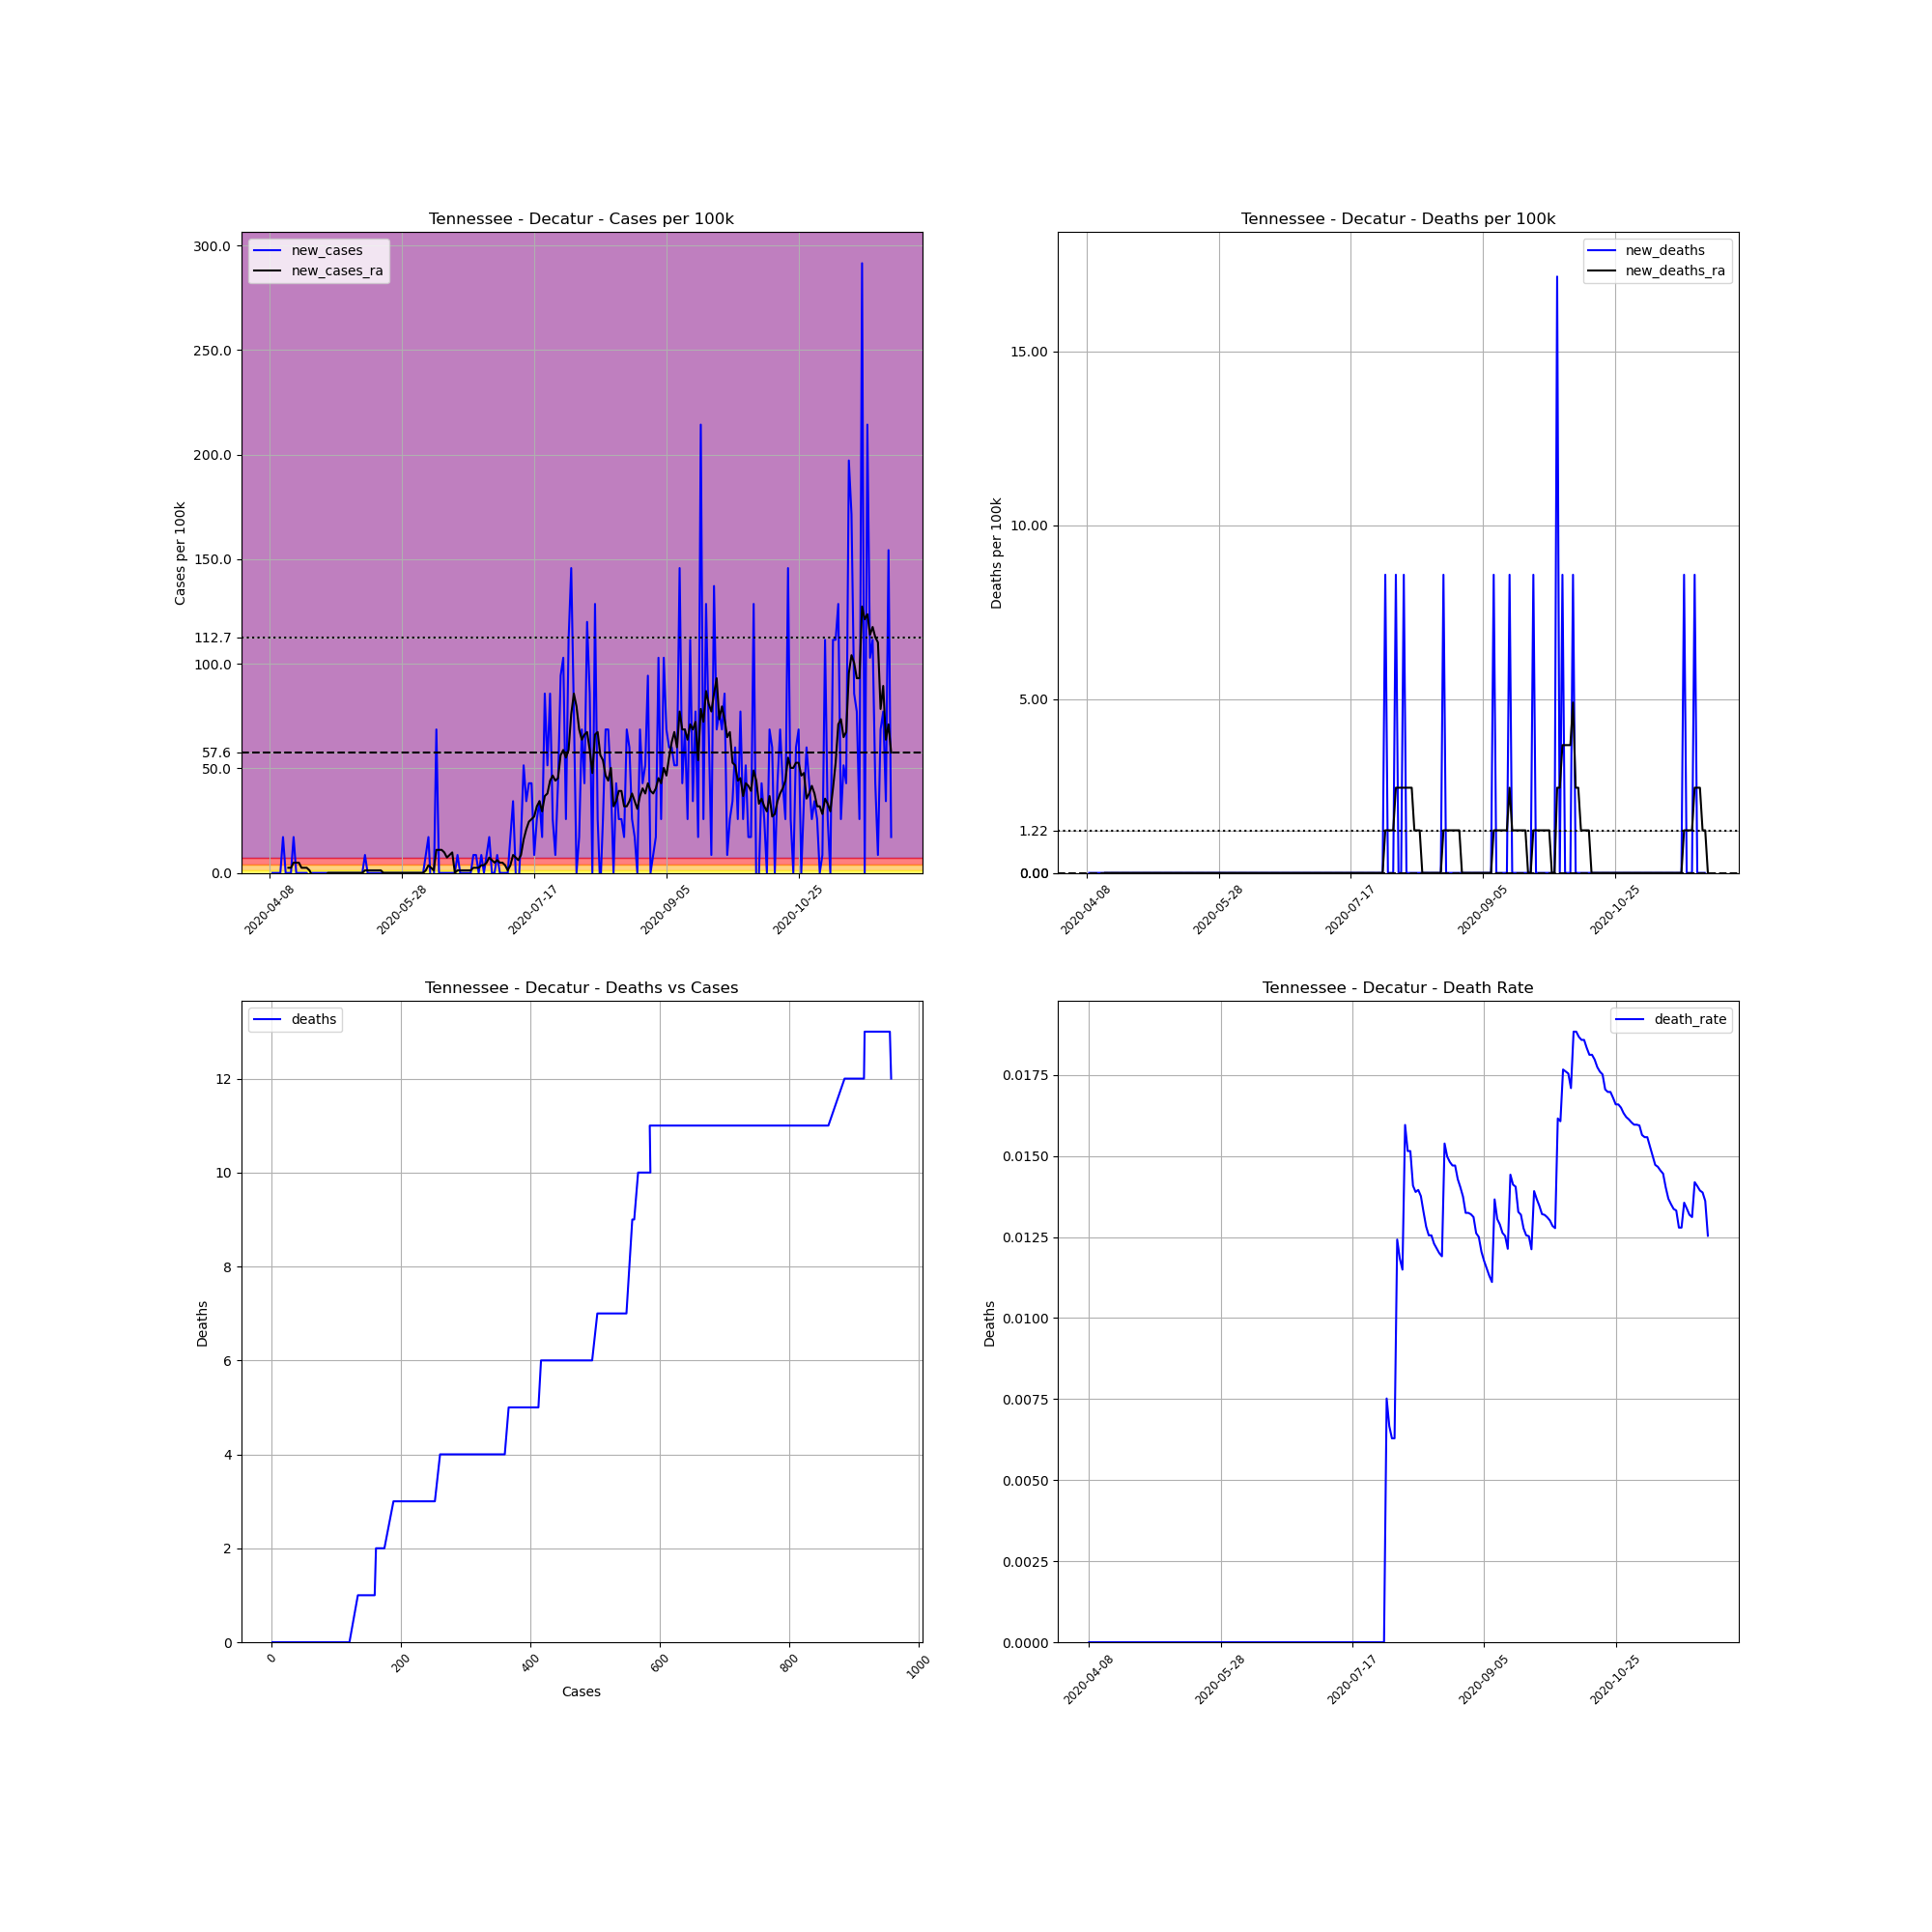

The data file committed next to this chart (first rows):
, date, county, state, fips, cases, deaths, COUNTY, STNAME, CTYNAME, POPESTIMATE2019, cases_per_100k, deaths_per_100k, death_rate, new_cases, new_deaths, new_cases_ra, new_deaths_ra
635905, 2020-04-08, Decatur, Tennessee, 47039, 1, 0.0, 39, Tennessee, Decatur, 11663, 8.574, 0.0, 0.0, , , , 
635906, 2020-04-09, Decatur, Tennessee, 47039, 1, 0.0, 39, Tennessee, Decatur, 11663, 8.574, 0.0, 0.0, 0.0, 0.0, , 
635907, 2020-04-10, Decatur, Tennessee, 47039, 1, 0.0, 39, Tennessee, Decatur, 11663, 8.574, 0.0, 0.0, 0.0, 0.0, , 
635908, 2020-04-11, Decatur, Tennessee, 47039, 1, 0.0, 39, Tennessee, Decatur, 11663, 8.574, 0.0, 0.0, 0.0, 0.0, , 
635909, 2020-04-12, Decatur, Tennessee, 47039, 1, 0.0, 39, Tennessee, Decatur, 11663, 8.574, 0.0, 0.0, 0.0, 0.0, , 
635910, 2020-04-13, Decatur, Tennessee, 47039, 3, 0.0, 39, Tennessee, Decatur, 11663, 25.72, 0.0, 0.0, 17.15, 0.0, , 
635911, 2020-04-14, Decatur, Tennessee, 47039, 3, 0.0, 39, Tennessee, Decatur, 11663, 25.72, 0.0, 0.0, 0.0, 0.0, , 
635912, 2020-04-15, Decatur, Tennessee, 47039, 3, 0.0, 39, Tennessee, Decatur, 11663, 25.72, 0.0, 0.0, 0.0, 0.0, 2.45, 0.0
635913, 2020-04-16, Decatur, Tennessee, 47039, 3, 0.0, 39, Tennessee, Decatur, 11663, 25.72, 0.0, 0.0, 0.0, 0.0, 2.45, 0.0
635914, 2020-04-17, Decatur, Tennessee, 47039, 5, 0.0, 39, Tennessee, Decatur, 11663, 42.87, 0.0, 0.0, 17.15, 0.0, 4.899, 0.0
635915, 2020-04-18, Decatur, Tennessee, 47039, 5, 0.0, 39, Tennessee, Decatur, 11663, 42.87, 0.0, 0.0, 0.0, 0.0, 4.899, 0.0
635916, 2020-04-19, Decatur, Tennessee, 47039, 5, 0.0, 39, Tennessee, Decatur, 11663, 42.87, 0.0, 0.0, 0.0, 0.0, 4.899, 0.0
635917, 2020-04-20, Decatur, Tennessee, 47039, 5, 0.0, 39, Tennessee, Decatur, 11663, 42.87, 0.0, 0.0, 0.0, 0.0, 2.45, 0.0
635918, 2020-04-21, Decatur, Tennessee, 47039, 5, 0.0, 39, Tennessee, Decatur, 11663, 42.87, 0.0, 0.0, 0.0, 0.0, 2.45, 0.0
635919, 2020-04-22, Decatur, Tennessee, 47039, 5, 0.0, 39, Tennessee, Decatur, 11663, 42.87, 0.0, 0.0, 0.0, 0.0, 2.45, 0.0
635920, 2020-04-23, Decatur, Tennessee, 47039, 4, 0.0, 39, Tennessee, Decatur, 11663, 34.3, 0.0, 0.0, -8.574, 0.0, 1.225, 0.0
635921, 2020-04-24, Decatur, Tennessee, 47039, 4, 0.0, 39, Tennessee, Decatur, 11663, 34.3, 0.0, 0.0, 0.0, 0.0, -1.225, 0.0
635922, 2020-04-25, Decatur, Tennessee, 47039, 4, 0.0, 39, Tennessee, Decatur, 11663, 34.3, 0.0, 0.0, 0.0, 0.0, -1.225, 0.0
635923, 2020-04-26, Decatur, Tennessee, 47039, 4, 0.0, 39, Tennessee, Decatur, 11663, 34.3, 0.0, 0.0, 0.0, 0.0, -1.225, 0.0
635924, 2020-04-27, Decatur, Tennessee, 47039, 4, 0.0, 39, Tennessee, Decatur, 11663, 34.3, 0.0, 0.0, 0.0, 0.0, -1.225, 0.0
635925, 2020-04-28, Decatur, Tennessee, 47039, 4, 0.0, 39, Tennessee, Decatur, 11663, 34.3, 0.0, 0.0, 0.0, 0.0, -1.225, 0.0
635926, 2020-04-29, Decatur, Tennessee, 47039, 4, 0.0, 39, Tennessee, Decatur, 11663, 34.3, 0.0, 0.0, 0.0, 0.0, -1.225, 0.0
635927, 2020-04-30, Decatur, Tennessee, 47039, 4, 0.0, 39, Tennessee, Decatur, 11663, 34.3, 0.0, 0.0, 0.0, 0.0, 0.0, 0.0
635928, 2020-05-01, Decatur, Tennessee, 47039, 4, 0.0, 39, Tennessee, Decatur, 11663, 34.3, 0.0, 0.0, 0.0, 0.0, 0.0, 0.0
635929, 2020-05-02, Decatur, Tennessee, 47039, 4, 0.0, 39, Tennessee, Decatur, 11663, 34.3, 0.0, 0.0, 0.0, 0.0, 0.0, 0.0
635930, 2020-05-03, Decatur, Tennessee, 47039, 4, 0.0, 39, Tennessee, Decatur, 11663, 34.3, 0.0, 0.0, 0.0, 0.0, 0.0, 0.0
635931, 2020-05-04, Decatur, Tennessee, 47039, 4, 0.0, 39, Tennessee, Decatur, 11663, 34.3, 0.0, 0.0, 0.0, 0.0, 0.0, 0.0
635932, 2020-05-05, Decatur, Tennessee, 47039, 4, 0.0, 39, Tennessee, Decatur, 11663, 34.3, 0.0, 0.0, 0.0, 0.0, 0.0, 0.0
635933, 2020-05-06, Decatur, Tennessee, 47039, 4, 0.0, 39, Tennessee, Decatur, 11663, 34.3, 0.0, 0.0, 0.0, 0.0, 0.0, 0.0
635934, 2020-05-07, Decatur, Tennessee, 47039, 4, 0.0, 39, Tennessee, Decatur, 11663, 34.3, 0.0, 0.0, 0.0, 0.0, 0.0, 0.0
635935, 2020-05-08, Decatur, Tennessee, 47039, 4, 0.0, 39, Tennessee, Decatur, 11663, 34.3, 0.0, 0.0, 0.0, 0.0, 0.0, 0.0
635936, 2020-05-09, Decatur, Tennessee, 47039, 4, 0.0, 39, Tennessee, Decatur, 11663, 34.3, 0.0, 0.0, 0.0, 0.0, 0.0, 0.0
635937, 2020-05-10, Decatur, Tennessee, 47039, 4, 0.0, 39, Tennessee, Decatur, 11663, 34.3, 0.0, 0.0, 0.0, 0.0, 0.0, 0.0
635938, 2020-05-11, Decatur, Tennessee, 47039, 4, 0.0, 39, Tennessee, Decatur, 11663, 34.3, 0.0, 0.0, 0.0, 0.0, 0.0, 0.0
635939, 2020-05-12, Decatur, Tennessee, 47039, 4, 0.0, 39, Tennessee, Decatur, 11663, 34.3, 0.0, 0.0, 0.0, 0.0, 0.0, 0.0
635940, 2020-05-13, Decatur, Tennessee, 47039, 4, 0.0, 39, Tennessee, Decatur, 11663, 34.3, 0.0, 0.0, 0.0, 0.0, 0.0, 0.0
635941, 2020-05-14, Decatur, Tennessee, 47039, 5, 0.0, 39, Tennessee, Decatur, 11663, 42.87, 0.0, 0.0, 8.574, 0.0, 1.225, 0.0
635942, 2020-05-15, Decatur, Tennessee, 47039, 5, 0.0, 39, Tennessee, Decatur, 11663, 42.87, 0.0, 0.0, 0.0, 0.0, 1.225, 0.0
635943, 2020-05-16, Decatur, Tennessee, 47039, 5, 0.0, 39, Tennessee, Decatur, 11663, 42.87, 0.0, 0.0, 0.0, 0.0, 1.225, 0.0
635944, 2020-05-17, Decatur, Tennessee, 47039, 5, 0.0, 39, Tennessee, Decatur, 11663, 42.87, 0.0, 0.0, 0.0, 0.0, 1.225, 0.0
635945, 2020-05-18, Decatur, Tennessee, 47039, 5, 0.0, 39, Tennessee, Decatur, 11663, 42.87, 0.0, 0.0, 0.0, 0.0, 1.225, 0.0
635946, 2020-05-19, Decatur, Tennessee, 47039, 5, 0.0, 39, Tennessee, Decatur, 11663, 42.87, 0.0, 0.0, 0.0, 0.0, 1.225, 0.0
635947, 2020-05-20, Decatur, Tennessee, 47039, 5, 0.0, 39, Tennessee, Decatur, 11663, 42.87, 0.0, 0.0, 0.0, 0.0, 1.225, 0.0
635948, 2020-05-21, Decatur, Tennessee, 47039, 5, 0.0, 39, Tennessee, Decatur, 11663, 42.87, 0.0, 0.0, 0.0, 0.0, 0.0, 0.0
635949, 2020-05-22, Decatur, Tennessee, 47039, 5, 0.0, 39, Tennessee, Decatur, 11663, 42.87, 0.0, 0.0, 0.0, 0.0, 0.0, 0.0
635950, 2020-05-23, Decatur, Tennessee, 47039, 5, 0.0, 39, Tennessee, Decatur, 11663, 42.87, 0.0, 0.0, 0.0, 0.0, 0.0, 0.0
635951, 2020-05-24, Decatur, Tennessee, 47039, 5, 0.0, 39, Tennessee, Decatur, 11663, 42.87, 0.0, 0.0, 0.0, 0.0, 0.0, 0.0
635952, 2020-05-25, Decatur, Tennessee, 47039, 5, 0.0, 39, Tennessee, Decatur, 11663, 42.87, 0.0, 0.0, 0.0, 0.0, 0.0, 0.0
635953, 2020-05-26, Decatur, Tennessee, 47039, 5, 0.0, 39, Tennessee, Decatur, 11663, 42.87, 0.0, 0.0, 0.0, 0.0, 0.0, 0.0
635954, 2020-05-27, Decatur, Tennessee, 47039, 5, 0.0, 39, Tennessee, Decatur, 11663, 42.87, 0.0, 0.0, 0.0, 0.0, 0.0, 0.0
635955, 2020-05-28, Decatur, Tennessee, 47039, 5, 0.0, 39, Tennessee, Decatur, 11663, 42.87, 0.0, 0.0, 0.0, 0.0, 0.0, 0.0
635956, 2020-05-29, Decatur, Tennessee, 47039, 5, 0.0, 39, Tennessee, Decatur, 11663, 42.87, 0.0, 0.0, 0.0, 0.0, 0.0, 0.0
635957, 2020-05-30, Decatur, Tennessee, 47039, 5, 0.0, 39, Tennessee, Decatur, 11663, 42.87, 0.0, 0.0, 0.0, 0.0, 0.0, 0.0
635958, 2020-05-31, Decatur, Tennessee, 47039, 5, 0.0, 39, Tennessee, Decatur, 11663, 42.87, 0.0, 0.0, 0.0, 0.0, 0.0, 0.0
635959, 2020-06-01, Decatur, Tennessee, 47039, 5, 0.0, 39, Tennessee, Decatur, 11663, 42.87, 0.0, 0.0, 0.0, 0.0, 0.0, 0.0
635960, 2020-06-02, Decatur, Tennessee, 47039, 5, 0.0, 39, Tennessee, Decatur, 11663, 42.87, 0.0, 0.0, 0.0, 0.0, 0.0, 0.0
635961, 2020-06-03, Decatur, Tennessee, 47039, 5, 0.0, 39, Tennessee, Decatur, 11663, 42.87, 0.0, 0.0, 0.0, 0.0, 0.0, 0.0
635962, 2020-06-04, Decatur, Tennessee, 47039, 5, 0.0, 39, Tennessee, Decatur, 11663, 42.87, 0.0, 0.0, 0.0, 0.0, 0.0, 0.0
635963, 2020-06-05, Decatur, Tennessee, 47039, 5, 0.0, 39, Tennessee, Decatur, 11663, 42.87, 0.0, 0.0, 0.0, 0.0, 0.0, 0.0
635964, 2020-06-06, Decatur, Tennessee, 47039, 6, 0.0, 39, Tennessee, Decatur, 11663, 51.44, 0.0, 0.0, 8.574, 0.0, 1.225, 0.0
... 176 more rows
